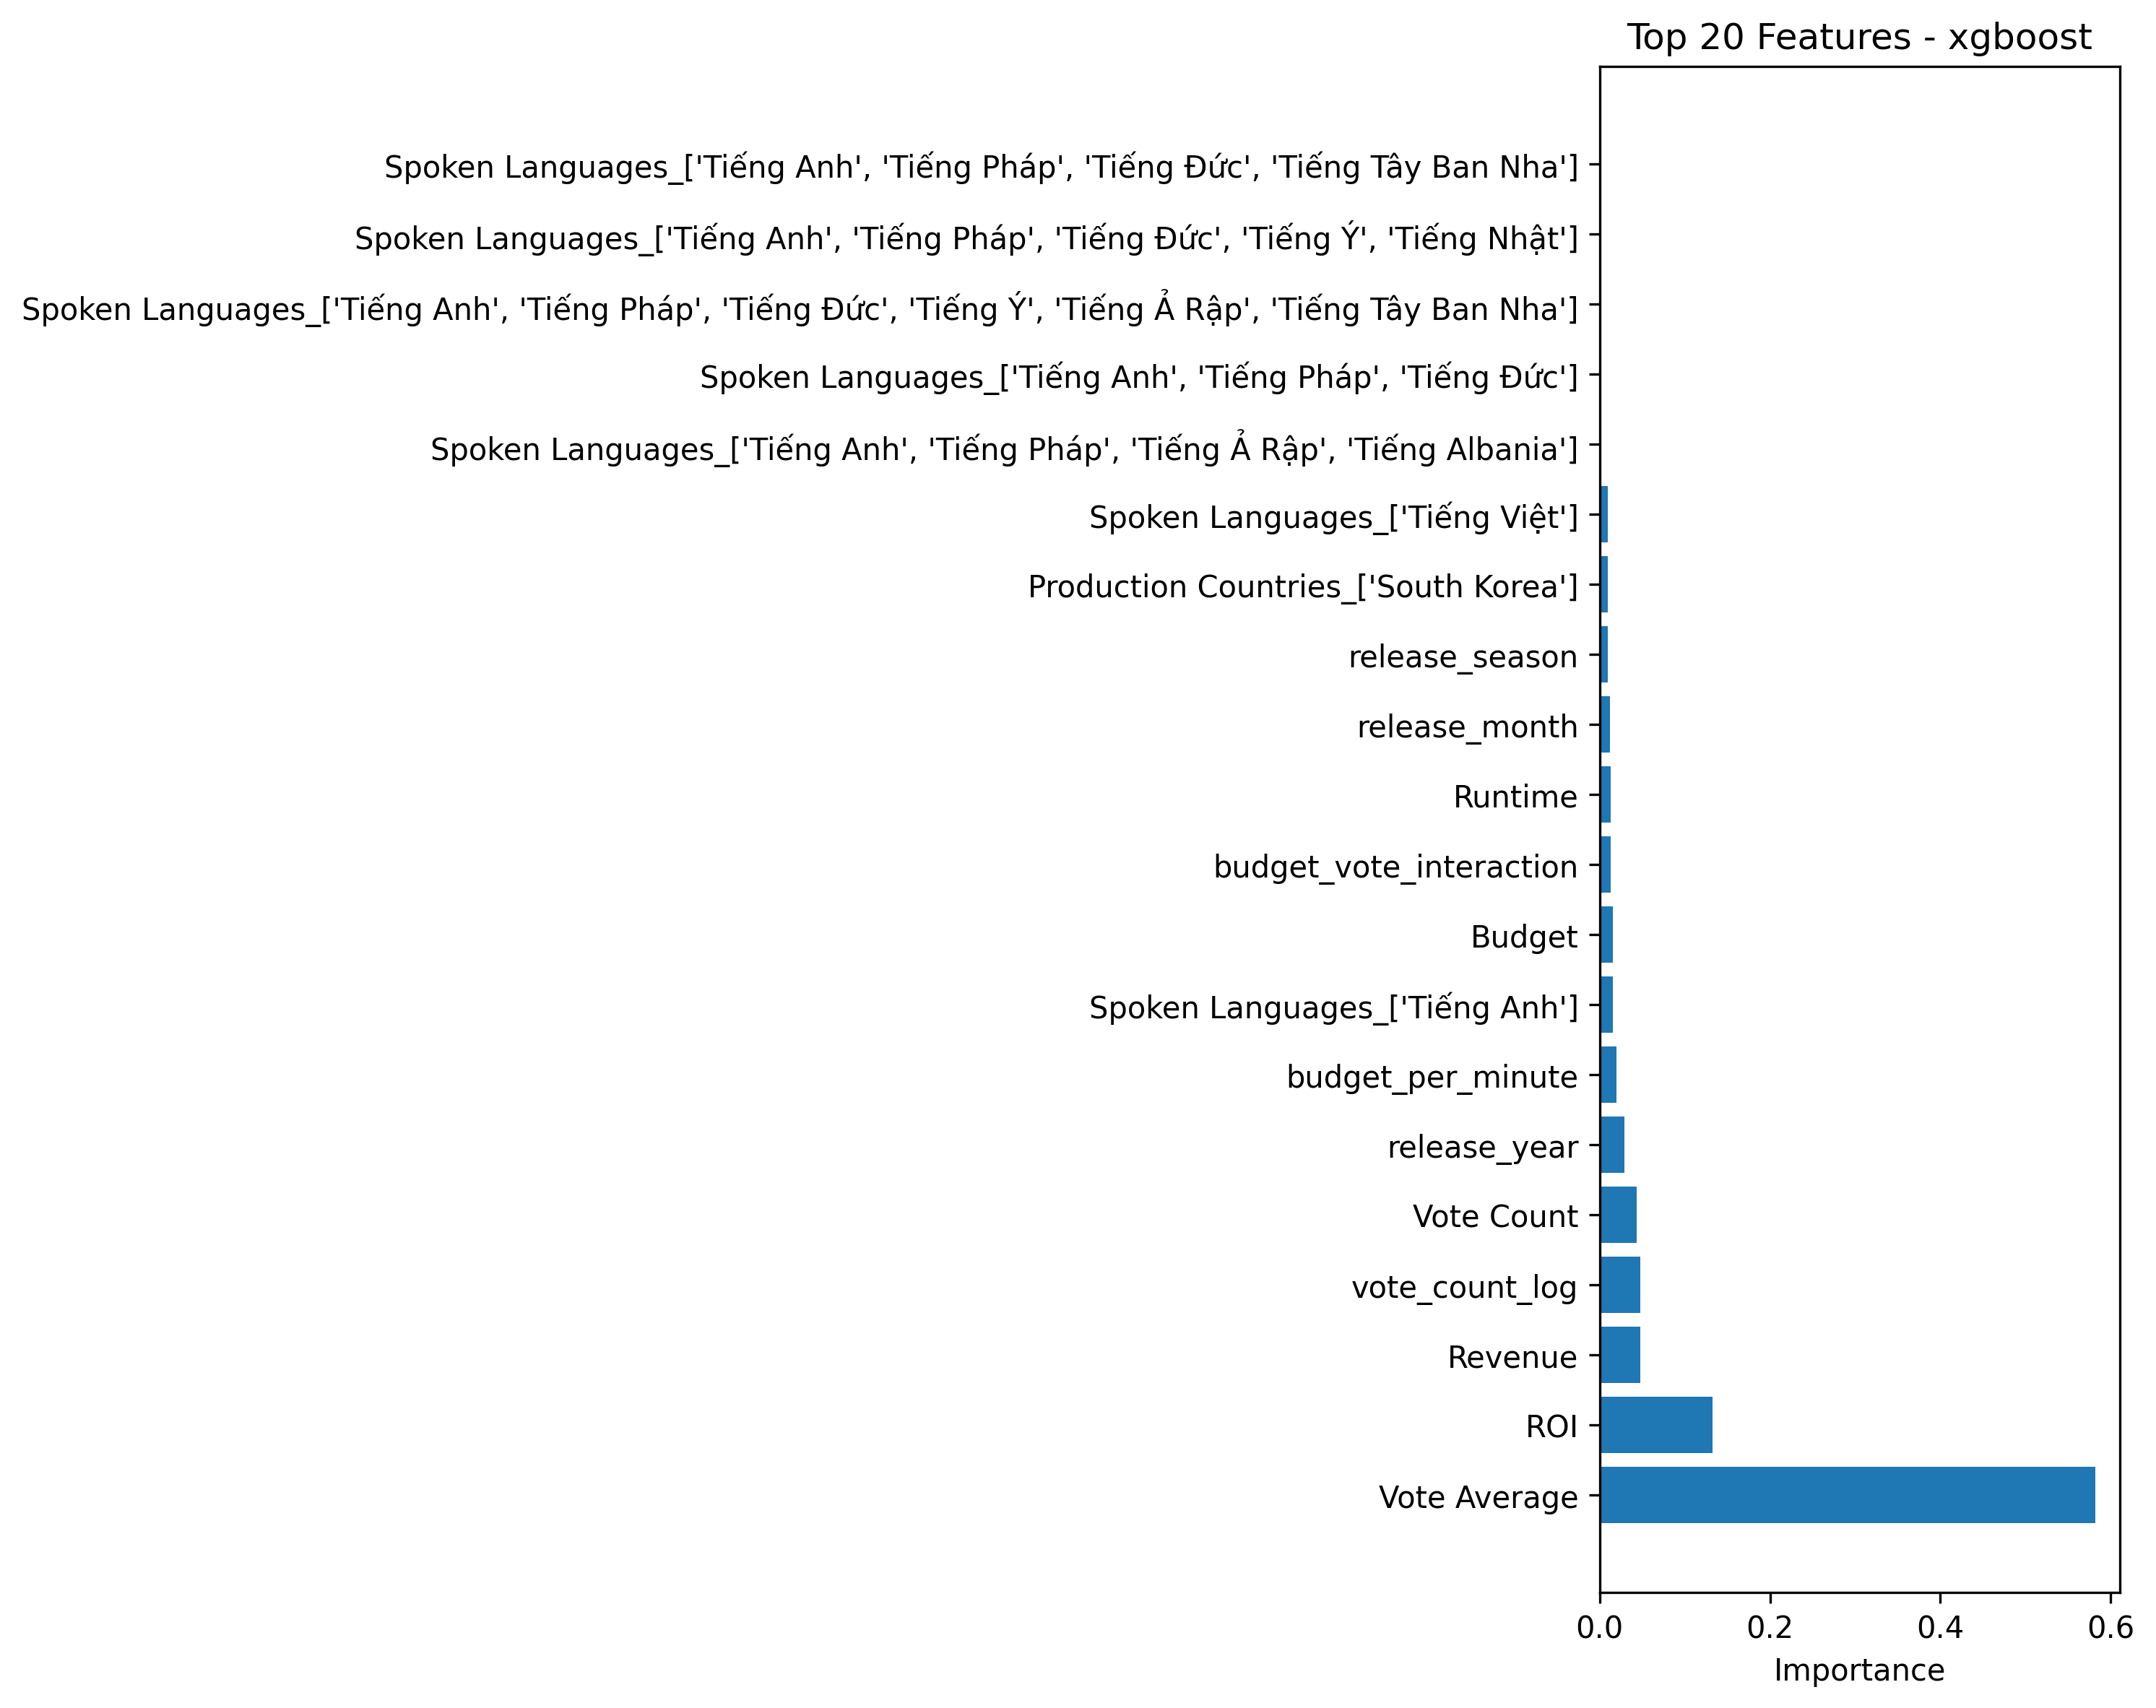

Source data for this figure (header and first rows):
feature, importance
Vote Average, 0.5822
ROI, 0.1328
Revenue, 0.04783
vote_count_log, 0.04756
Vote Count, 0.04309
release_year, 0.02876
budget_per_minute, 0.01986
Spoken Languages_['Tiếng Anh'], 0.01587
Budget, 0.01551
budget_vote_interaction, 0.01309
Runtime, 0.01306
release_month, 0.01184
release_season, 0.009698
Production Countries_['South Korea'], 0.009688
Spoken Languages_['Tiếng Việt'], 0.009144
Spoken Languages_['Tiếng Anh', 'Tiếng Ph…, 0.0
Spoken Languages_['Tiếng Anh', 'Tiếng Ph…, 0.0
Spoken Languages_['Tiếng Anh', 'Tiếng Ph…, 0.0
Spoken Languages_['Tiếng Anh', 'Tiếng Ph…, 0.0
Spoken Languages_['Tiếng Anh', 'Tiếng Ph…, 0.0
Spoken Languages_['Tiếng Anh', 'Tiếng Ph…, 0.0
Spoken Languages_['Tiếng Anh', 'Tiếng Ph…, 0.0
Spoken Languages_['Tiếng Anh', 'Tiếng Ph…, 0.0
Spoken Languages_['Tiếng Anh', 'Tiếng Ph…, 0.0
Spoken Languages_['Tiếng Anh', 'Tiếng Ph…, 0.0
Spoken Languages_['Tiếng Anh', 'Tiếng Ph…, 0.0
Spoken Languages_['Tiếng Anh', 'Tiếng Ph…, 0.0
Spoken Languages_['Tiếng Anh', 'Tiếng Ph…, 0.0
Spoken Languages_['Tiếng Anh', 'Tiếng Ph…, 0.0
Spoken Languages_['Tiếng Anh', 'Tiếng Ph…, 0.0
Spoken Languages_['Tiếng Anh', 'Tiếng Ph…, 0.0
Spoken Languages_['Tiếng Anh', 'Tiếng Ý'…, 0.0
Spoken Languages_['Tiếng Anh', 'Tiếng Ur…, 0.0
Spoken Languages_['Tiếng Anh', 'Tiếng Uk…, 0.0
Spoken Languages_['Tiếng Anh', 'Tiếng Tâ…, 0.0
Spoken Languages_['Tiếng Anh', 'Tiếng Tâ…, 0.0
Spoken Languages_['Tiếng Anh', 'Tiếng Tâ…, 0.0
Spoken Languages_['Tiếng Anh', 'Tiếng Tâ…, 0.0
Spoken Languages_['Tiếng Anh', 'Tiếng Tâ…, 0.0
Spoken Languages_['Tiếng Anh', 'Tiếng Tâ…, 0.0
Spoken Languages_['Tiếng Anh', 'Tiếng Tâ…, 0.0
Spoken Languages_['Tiếng Anh', 'Tiếng Ph…, 0.0
Spoken Languages_['Tiếng Anh', 'Tiếng Tr…, 0.0
Spoken Languages_['Tiếng Anh', 'Tiếng Tr…, 0.0
Spoken Languages_['Tiếng Anh', 'Tiếng Tr…, 0.0
Spoken Languages_['Tiếng Anh', 'Tiếng Tr…, 0.0
Spoken Languages_['Tiếng Anh', 'Tiếng Tr…, 0.0
Spoken Languages_['Tiếng Anh', 'Tiếng Th…, 0.0
Spoken Languages_['Tiếng Anh', 'Tiếng So…, 0.0
Spoken Languages_['Tiếng Anh', 'Tiếng Ph…, 0.0
Spoken Languages_['Tiếng Anh', 'Tiếng Ph…, 0.0
Spoken Languages_['Tiếng Anh', 'Tiếng Ph…, 0.0
Spoken Languages_['Tiếng Anh', 'Tiếng Tr…, 0.0
Spoken Languages_['Tiếng Anh', 'Tiếng Gr…, 0.0
Spoken Languages_['Tiếng Anh', 'Tiếng Gr…, 0.0
Spoken Languages_['Tiếng Anh', 'Tiếng Es…, 0.0
Spoken Languages_['Tiếng Anh', 'Tiếng Do…, 0.0
Spoken Languages_['Tiếng Anh', 'Tiếng Do…, 0.0
Spoken Languages_['Tiếng Anh', 'Tiếng Ch…, 0.0
Spoken Languages_['Tiếng Anh', 'Tiếng Bồ…, 0.0
... 280 more rows
